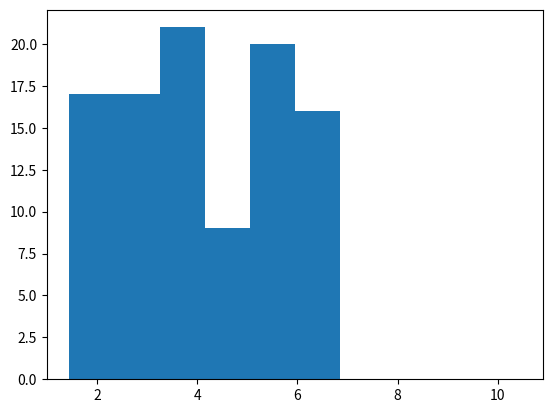

This chart was generated by the following Python code:
#/usr/bin/env python3 
"""
title: loops_apply.py
[redacted]
date(created): 2019-09-17 15:26:16 EDT
date (updated): 2019-09-17 15:26:16 EDT
"""

# Create a for loop that prints off the numbers 89, 41, 73, and 90 - each on their own line
for x in [89,41,73,90]:
    print(x)
print('----------------')
# Create a for loop that prints off the numbers 5 up-to but not including 15
for x in range(5,15):
    print(x)
print('----------------')
# Create a for loop that prints off the numbers 100 to 200 by 10’s
for x in range(100,201,10):
    print(x)
print('----------------')
# Create a for loop that prints off the numbers from 80 to 32 by 8’s
for x in range(80,32,-8):
    print(x)
print('----------------')
# Create a for loop that prints off the word Alright three times.
for x in range(3):
    print("Alright", end = " ")
print('\n----------------')
# Create a for loop that creates the following image:
# *
# **
# ***
# ****
# *****
for x in range(1,6):
    print("*"* x)
print('\n----------------')

# Using range, create a for loop that prints off the numbers 1, 4, 9, 16.
for x in range(1,5):
    print(x**2)
print('\n----------------')

# 8. Create a for loop that goes through a list and counts the number of even and odd numbers. Use the following list as an example to work with: numbers = [1, 2, 3, 4, 5, 6, 7, 8, 9]
# Output:
#   Even numbers: 4
#   Odd numbers: 5
numbers = [1, 2, 3, 4, 5, 6, 7, 8, 9]
even=0
odd=0
for x in numbers:
    if x % 2 == 0:
        even += 1
    else:
        odd += 1
print("Even numbers: {}".format(even))
print("Odd numbers:  {}".format(odd))
print('\n----------------')

# 9. Change the following starter code to choose a random number between 1 and 6 100 times and display it on the histogram:
import matplotlib.pyplot as plt
import random

a = []  ## create an empty list
choices = [1,2,3,4,5,6]
for roll in range(100):
    x = random.choice(choices)  ## choose a random choice of either 1, 3 or 10 to a (the list)
    a += [x]
plt.hist(a, range=(1, 10), align='right')  ## options for aligning are 'mid', 'left', and 'right'
plt.show()
